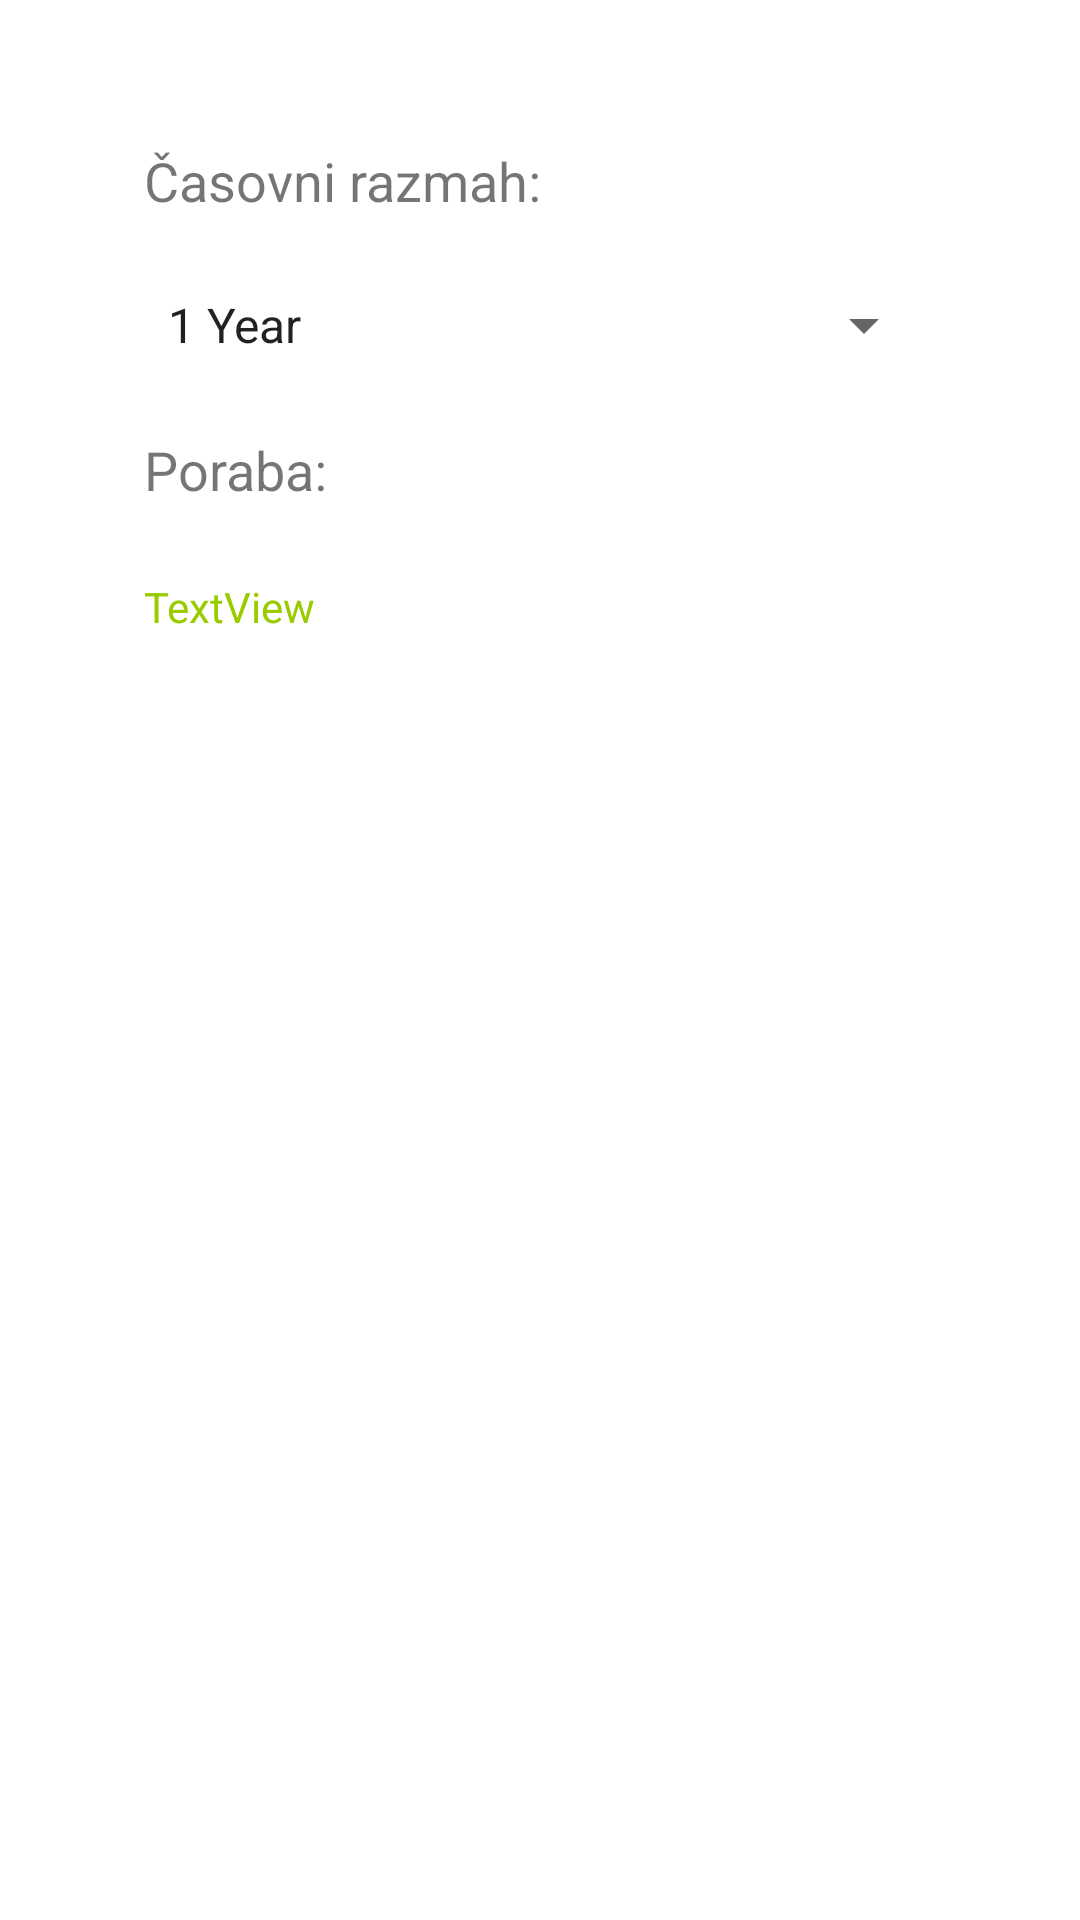

Layout XML and referenced resources for this Android screen:
<!-- AndroidManifest.xml: application theme Theme.MojiRacuni -->
<!-- res/layout/fragment_all.xml -->
<?xml version="1.0" encoding="utf-8"?>
<androidx.constraintlayout.widget.ConstraintLayout xmlns:android="http://schemas.android.com/apk/res/android"
    xmlns:app="http://schemas.android.com/apk/res-auto"
    xmlns:tools="http://schemas.android.com/tools"
    android:id="@+id/linearLayout2"
    android:layout_width="match_parent"
    android:layout_height="match_parent"
    tools:context=".All">

    <Spinner
        android:id="@+id/spinner"
        android:entries="@array/Date"
        android:layout_width="0dp"
        android:layout_height="wrap_content"
        android:layout_marginStart="48dp"
        android:layout_marginLeft="48dp"
        android:layout_marginTop="24dp"
        android:layout_marginEnd="48dp"
        android:layout_marginRight="48dp"
        app:layout_constraintEnd_toEndOf="parent"
        app:layout_constraintHorizontal_bias="0.0"
        app:layout_constraintStart_toStartOf="parent"
        app:layout_constraintTop_toBottomOf="@+id/textView3" />

    <TextView
        android:id="@+id/textView3"
        android:layout_width="wrap_content"
        android:layout_height="wrap_content"
        android:layout_marginStart="48dp"
        android:layout_marginLeft="48dp"
        android:layout_marginTop="48dp"
        android:text="Časovni razmah:"
        android:textSize="18dp"
        app:layout_constraintStart_toStartOf="parent"
        app:layout_constraintTop_toTopOf="parent" />

    <TextView
        android:id="@+id/textView6"
        android:layout_width="wrap_content"
        android:layout_height="wrap_content"
        android:layout_marginStart="48dp"
        android:layout_marginLeft="48dp"
        android:layout_marginTop="24dp"
        android:text="Poraba:"
        android:textSize="18dp"
        app:layout_constraintStart_toStartOf="parent"
        app:layout_constraintTop_toBottomOf="@+id/spinner" />

    <TextView
        android:id="@+id/textView7"
        android:layout_width="wrap_content"
        android:layout_height="wrap_content"
        android:layout_marginStart="48dp"
        android:layout_marginLeft="48dp"
        android:layout_marginTop="24dp"
        android:text="TextView"
        android:textColor="@android:color/holo_green_light"
        app:layout_constraintStart_toStartOf="parent"
        app:layout_constraintTop_toBottomOf="@+id/textView6" />

</androidx.constraintlayout.widget.ConstraintLayout>
<!-- resources referenced by this layout -->
<resources>
  <string-array name="Date">
          <item>1 Year</item>
          <item>1 Month</item>
          <item>6 Months</item>
  
      </string-array>
  <style name="Theme.MojiRacuni" parent="Theme.MaterialComponents.DayNight.DarkActionBar">
          
          <item name="colorPrimary">@color/Primary</item>
          <item name="colorPrimaryVariant">@color/Primary</item>
          <item name="colorOnPrimary">@color/white</item>
          
          <item name="colorSecondary">@color/teal_200</item>
          <item name="colorSecondaryVariant">@color/teal_700</item>
          <item name="colorOnSecondary">@color/black</item>
          
          <item name="android:statusBarColor" tools:targetApi="l">?attr/colorPrimaryVariant</item>
          
      </style>
  <color name="Primary">#0B85D6</color>
  <color name="white">#FFFFFFFF</color>
  <color name="teal_200">#FF03DAC5</color>
  <color name="teal_700">#FF018786</color>
  <color name="black">#FF000000</color>
</resources>
